Photos from the image-classification dataset "Bone_Fracture_dataset_mask" in the GitHub repository ABRPMGITHUB/finalproject. Its 2 classes are: fractured, not fractured.

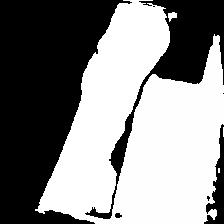
Label: not fractured

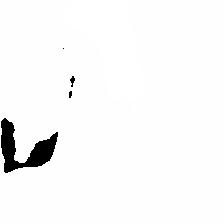
Label: not fractured

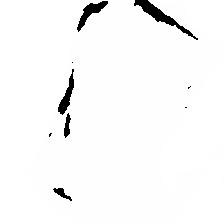
Label: fractured

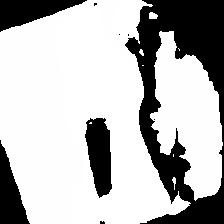
Label: fractured

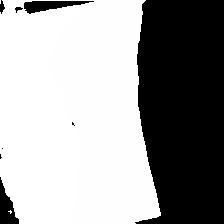
Label: not fractured

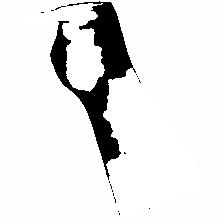
Label: fractured
